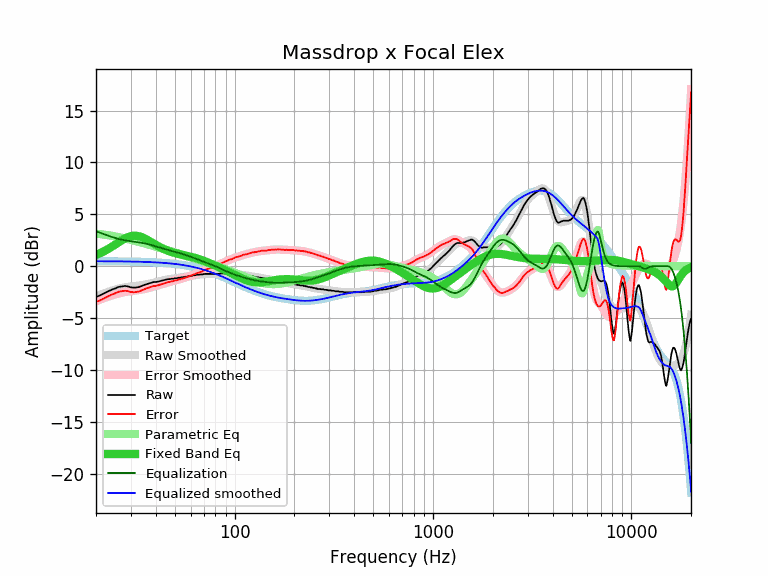

Data behind this chart, as committed beside it:
equalization, equalized_raw, equalized_smoothed, error, error_smoothed, frequency, parametric_eq, raw, smoothed, target
3.38, 0.42, 0.48, -3.44, -3.38, 20, 1.09, -2.96, -2.90, 0.48
3.22, 0.41, 0.48, -3.29, -3.22, 21, 1.26, -2.81, -2.74, 0.48
3.08, 0.47, 0.48, -3.09, -3.08, 22, 1.45, -2.61, -2.60, 0.48
2.94, 0.51, 0.47, -2.90, -2.94, 23, 1.65, -2.43, -2.47, 0.47
2.83, 0.56, 0.47, -2.74, -2.83, 24, 1.87, -2.27, -2.35, 0.47
2.72, 0.58, 0.47, -2.61, -2.72, 25, 2.09, -2.14, -2.25, 0.47
2.63, 0.63, 0.46, -2.46, -2.63, 26, 2.30, -2.00, -2.16, 0.46
2.55, 0.60, 0.46, -2.41, -2.55, 27, 2.50, -1.95, -2.09, 0.46
2.49, 0.58, 0.46, -2.37, -2.49, 28, 2.67, -1.91, -2.04, 0.46
2.44, 0.49, 0.45, -2.40, -2.44, 29, 2.81, -1.95, -1.99, 0.45
2.40, 0.36, 0.45, -2.49, -2.40, 30, 2.90, -2.04, -1.96, 0.45
2.37, 0.30, 0.44, -2.51, -2.37, 31, 2.94, -2.07, -1.92, 0.44
2.33, 0.28, 0.44, -2.49, -2.33, 32, 2.93, -2.05, -1.90, 0.44
2.29, 0.29, 0.43, -2.43, -2.29, 33, 2.88, -2.00, -1.86, 0.43
2.25, 0.34, 0.42, -2.33, -2.25, 34, 2.80, -1.91, -1.83, 0.42
2.21, 0.40, 0.42, -2.23, -2.21, 35, 2.70, -1.81, -1.79, 0.42
2.16, 0.43, 0.41, -2.14, -2.16, 36, 2.58, -1.73, -1.75, 0.41
2.10, 0.43, 0.40, -2.07, -2.10, 37, 2.45, -1.67, -1.70, 0.40
2.04, 0.44, 0.39, -1.99, -2.04, 38, 2.32, -1.60, -1.65, 0.39
1.97, 0.44, 0.38, -1.91, -1.97, 39, 2.19, -1.53, -1.59, 0.38
1.91, 0.38, 0.37, -1.90, -1.91, 40, 2.06, -1.53, -1.54, 0.37
1.85, 0.36, 0.36, -1.85, -1.85, 41, 1.95, -1.49, -1.49, 0.36
1.78, 0.34, 0.35, -1.79, -1.78, 42, 1.84, -1.44, -1.44, 0.35
1.72, 0.33, 0.33, -1.72, -1.72, 43, 1.74, -1.39, -1.39, 0.33
1.67, 0.32, 0.32, -1.67, -1.67, 44, 1.65, -1.35, -1.35, 0.32
1.62, 0.32, 0.30, -1.60, -1.62, 45, 1.57, -1.30, -1.31, 0.30
1.57, 0.32, 0.29, -1.54, -1.57, 46, 1.50, -1.25, -1.28, 0.29
1.52, 0.27, 0.27, -1.52, -1.52, 47, 1.43, -1.25, -1.25, 0.27
1.47, 0.26, 0.25, -1.47, -1.47, 48, 1.38, -1.21, -1.22, 0.26
1.43, 0.22, 0.24, -1.45, -1.43, 49, 1.32, -1.21, -1.19, 0.24
1.38, 0.22, 0.22, -1.38, -1.38, 50, 1.27, -1.16, -1.17, 0.22
1.34, 0.18, 0.20, -1.36, -1.34, 51, 1.23, -1.16, -1.14, 0.20
1.30, 0.19, 0.18, -1.29, -1.30, 52, 1.19, -1.11, -1.12, 0.18
1.25, 0.14, 0.16, -1.27, -1.25, 53, 1.15, -1.11, -1.10, 0.16
1.21, 0.14, 0.13, -1.20, -1.21, 54, 1.12, -1.07, -1.07, 0.13
1.16, 0.09, 0.11, -1.18, -1.16, 55, 1.08, -1.07, -1.05, 0.11
1.11, 0.09, 0.09, -1.11, -1.11, 56, 1.05, -1.02, -1.03, 0.09
1.07, 0.05, 0.06, -1.08, -1.07, 57, 1.02, -1.02, -1.01, 0.06
1.02, 0.05, 0.03, -1.00, -1.02, 58, 0.98, -0.97, -0.98, 0.03
0.97, -0.00, 0.01, -0.98, -0.97, 59, 0.95, -0.97, -0.96, 0.01
0.91, -0.02, -0.02, -0.91, -0.91, 60, 0.92, -0.93, -0.94, -0.02
0.86, -0.07, -0.05, -0.88, -0.86, 61, 0.88, -0.93, -0.91, -0.05
0.81, -0.07, -0.08, -0.80, -0.81, 62, 0.85, -0.88, -0.89, -0.08
0.76, -0.12, -0.11, -0.77, -0.76, 63, 0.81, -0.88, -0.87, -0.11
0.71, -0.12, -0.14, -0.69, -0.71, 64, 0.77, -0.83, -0.85, -0.14
0.66, -0.17, -0.17, -0.66, -0.66, 65, 0.73, -0.83, -0.83, -0.17
0.61, -0.20, -0.21, -0.60, -0.61, 66, 0.69, -0.81, -0.81, -0.21
0.56, -0.24, -0.24, -0.56, -0.56, 67, 0.64, -0.80, -0.80, -0.24
0.51, -0.28, -0.28, -0.51, -0.51, 68, 0.60, -0.79, -0.79, -0.28
0.46, -0.33, -0.31, -0.48, -0.46, 69, 0.56, -0.79, -0.77, -0.31
0.42, -0.33, -0.35, -0.40, -0.42, 70, 0.51, -0.75, -0.76, -0.35
0.37, -0.37, -0.38, -0.36, -0.37, 71, 0.47, -0.74, -0.76, -0.38
0.33, -0.41, -0.42, -0.32, -0.33, 72, 0.42, -0.74, -0.75, -0.42
0.29, -0.45, -0.46, -0.28, -0.29, 73, 0.37, -0.74, -0.75, -0.46
0.25, -0.49, -0.50, -0.24, -0.25, 74, 0.33, -0.74, -0.74, -0.50
0.20, -0.54, -0.54, -0.20, -0.20, 75, 0.28, -0.74, -0.74, -0.54
0.16, -0.58, -0.57, -0.17, -0.16, 76, 0.23, -0.74, -0.74, -0.57
0.12, -0.62, -0.61, -0.13, -0.12, 77, 0.19, -0.74, -0.74, -0.61
0.08, -0.66, -0.65, -0.09, -0.08, 78, 0.14, -0.74, -0.74, -0.65
0.04, -0.70, -0.70, -0.05, -0.04, 79, 0.09, -0.74, -0.73, -0.69
... 553 more rows
